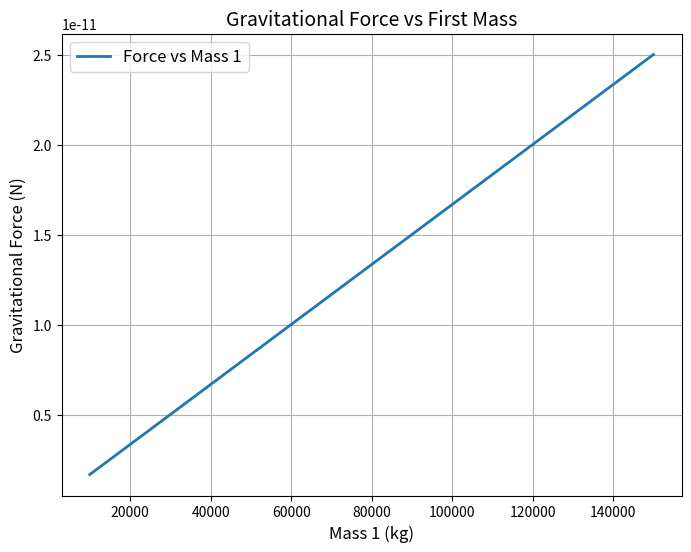

This figure's Python source:
# Required libraries
import numpy as np
import matplotlib.pyplot as plt

# Constants
G = 6.673 * 10**-11  # Gravitational constant (Nm^2/kg^2)
R = 10**5            # Distance between the two masses (m)

# Task 1: Calculate the gravitational force between two masses
M1 = 5 * 10**4        # First mass (kg)
M2 = 25 * 10**4       # Second mass (kg)

# Gravitational force calculation using eval()
force_expression = "G * M1 * M2 / R**2"
F = eval(force_expression)
print(f"Gravitational Force (F): {F} N")

# Task 2: Calculate the gravitational force for varying first mass and plot the relationship
# Define a range of values for the first mass
M1_values = np.linspace(1e4, 1.5e5, 100)  # Between 10,000 kg and 150,000 kg
M2 = 2.5e4                                # Second mass remains constant (kg)

# Gravitational force calculation for each value of M1 using eval()
force_values_expression = "G * M1_values * M2 / R**2"
F_values = eval(force_values_expression)

# Create a plot
plt.figure(figsize=(8, 6))
plt.plot(M1_values, F_values, label='Force vs Mass 1', linewidth=2)
plt.title('Gravitational Force vs First Mass', fontsize=14)
plt.xlabel('Mass 1 (kg)', fontsize=12)
plt.ylabel('Gravitational Force (N)', fontsize=12)
plt.grid(True)
plt.legend(fontsize=12)
plt.show()
